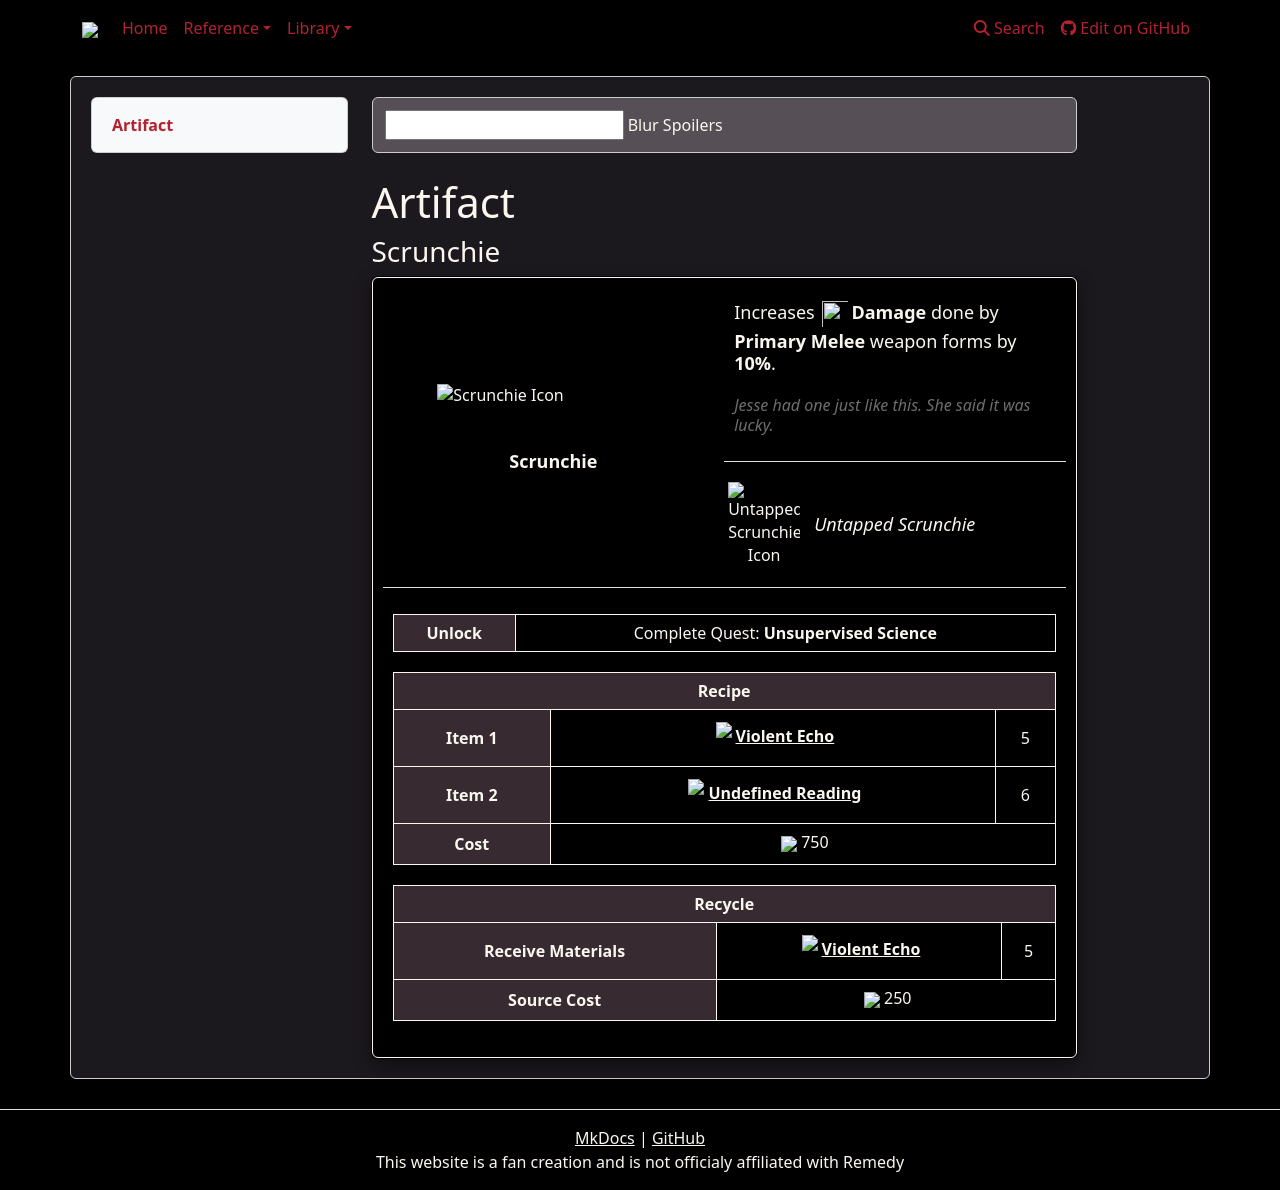

repository: weslo-stem/control-resonant-reference · page: reference/items/artifacts/scrunchie/index.html · generator: mkdocs

# Artifact 
### Scrunchie

{% from "reference/items/artifacts/artifactpage.html" import artifactPage %}


{{ artifactPage('tables/artifacts.csv', 'Scrunchie') }}
